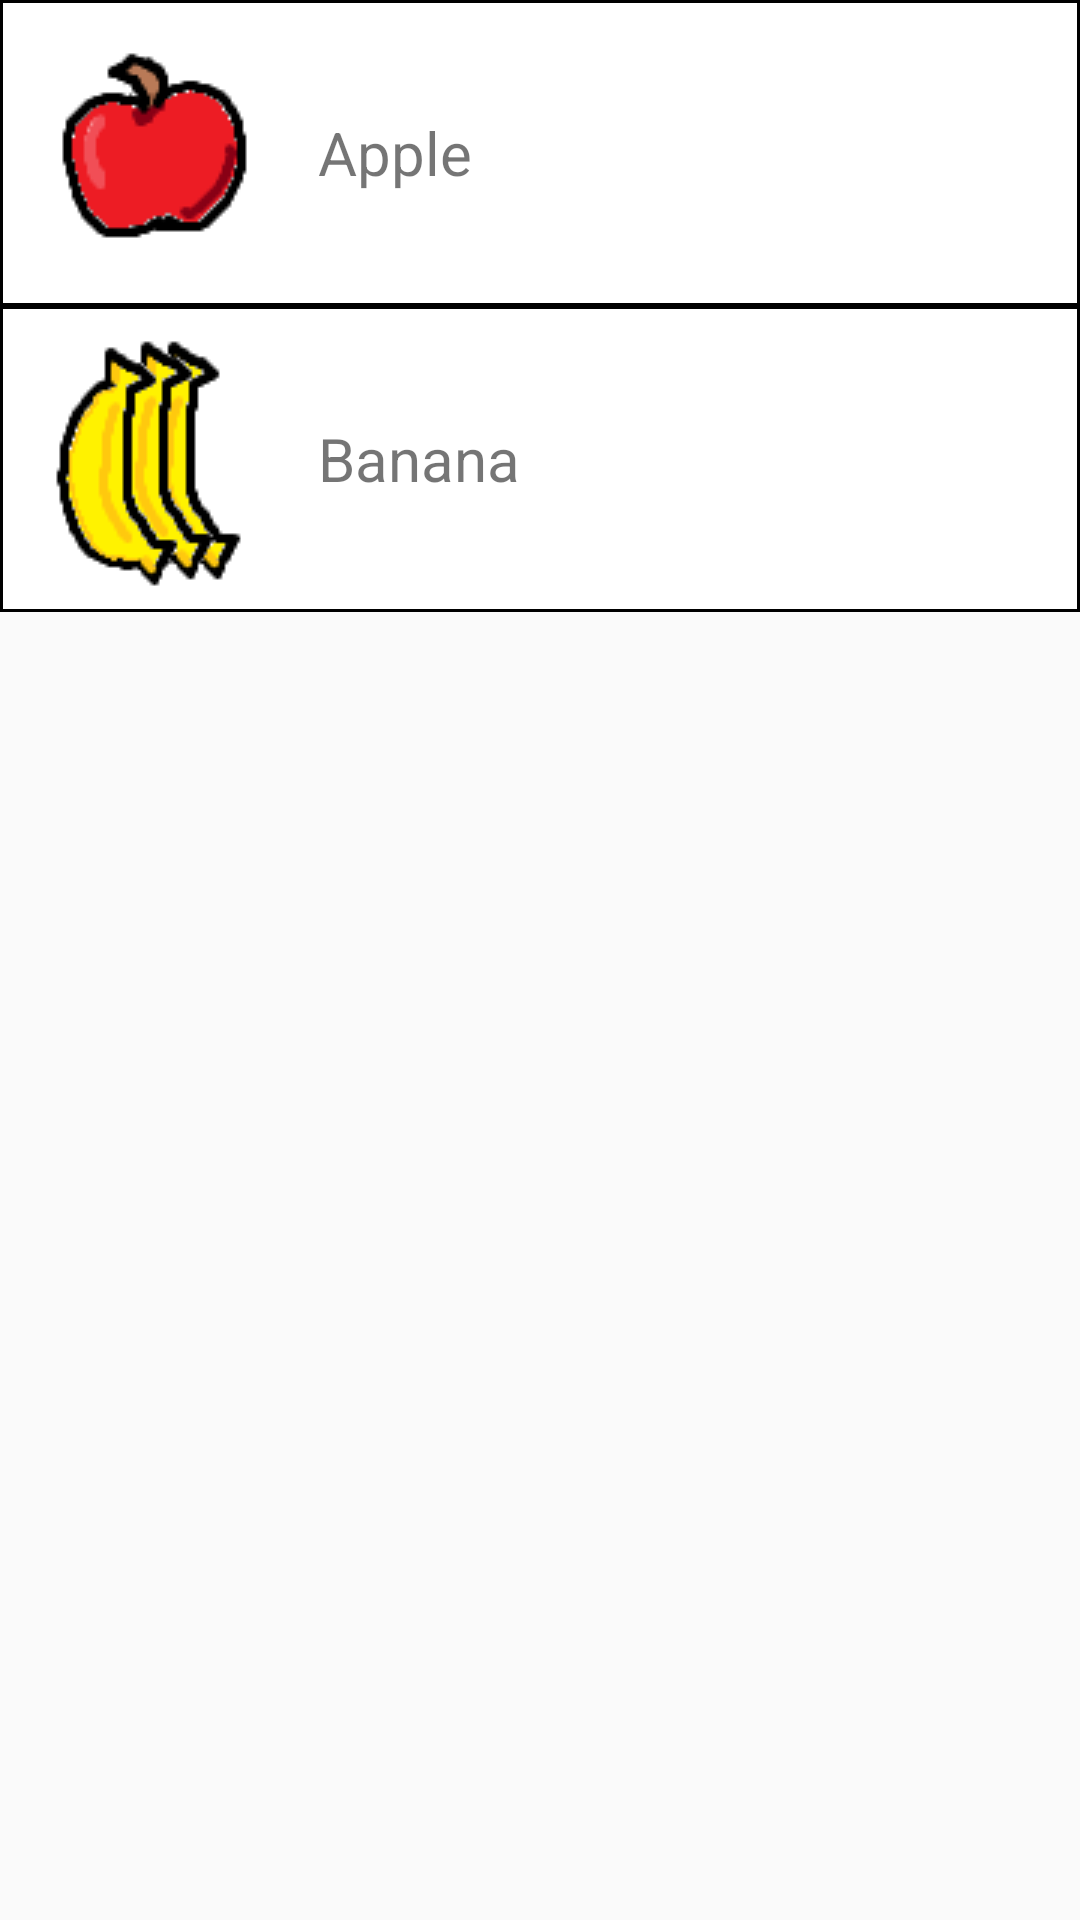

This screen was rendered from an Android layout file. Write that file and the resources it references.
<!-- AndroidManifest.xml: application theme AppTheme -->
<!-- res/layout/feed_layout.xml -->
<?xml version="1.0" encoding="utf-8"?>
<LinearLayout xmlns:android="http://schemas.android.com/apk/res/android"
    android:orientation="vertical"
    android:layout_width="match_parent"
    android:layout_height="match_parent">


    <RelativeLayout
        android:id="@+id/appleSelection"
        android:clickable="true"
        android:layout_width="match_parent"
        android:layout_height="wrap_content"
        android:background="@drawable/border">

        <ImageView
            android:id="@+id/appleImg"
            android:layout_width="wrap_content"
            android:layout_height="wrap_content"
            android:src="@drawable/food_apple"/>

        <TextView
            android:layout_width="match_parent"
            android:layout_height="wrap_content"
            android:layout_centerInParent="true"
            android:textSize="20sp"
            android:layout_toRightOf="@id/appleImg"
            android:paddingLeft="5dp"
            android:text="Apple"/>

    </RelativeLayout>


    <RelativeLayout
        android:id="@+id/bananaSelection"
        android:clickable="true"
        android:layout_width="match_parent"
        android:layout_height="wrap_content"
        android:background="@drawable/border">

        <ImageView
            android:id="@+id/bananaImg"
            android:layout_width="wrap_content"
            android:layout_height="wrap_content"
            android:src="@drawable/food_banana"/>

        <TextView
            android:layout_width="match_parent"
            android:layout_height="wrap_content"
            android:layout_centerInParent="true"
            android:textSize="20sp"
            android:layout_toRightOf="@id/bananaImg"
            android:paddingLeft="5dp"
            android:text="Banana"/>

    </RelativeLayout>


</LinearLayout>
<!-- resources referenced by this layout -->
<resources>
  <!-- drawable border (drawable) -->
  <?xml version="1.0" encoding="UTF-8"?>
  <shape xmlns:android="http://schemas.android.com/apk/res/android">
      <solid android:color="#FFFFFF" />
      <stroke android:width="1dp" android:color="#000000" />
      <padding android:left="1dp" android:top="1dp" android:right="1dp"
          android:bottom="1dp" />
  </shape>
  <!-- drawable food_apple: png bitmap (drawable, 2189 bytes) -->
  <!-- drawable food_banana: png bitmap (drawable, 2528 bytes) -->
  <style name="AppTheme" parent="Theme.AppCompat.Light.NoActionBar">
          
          <item name="colorPrimary">@color/colorPrimary</item>
          <item name="colorPrimaryDark">@color/colorPrimaryDark</item>
          <item name="colorAccent">@color/colorAccent</item>
      </style>
  <color name="colorPrimary">#3F51B5</color>
  <color name="colorPrimaryDark">#303F9F</color>
  <color name="colorAccent">#FF4081</color>
</resources>
